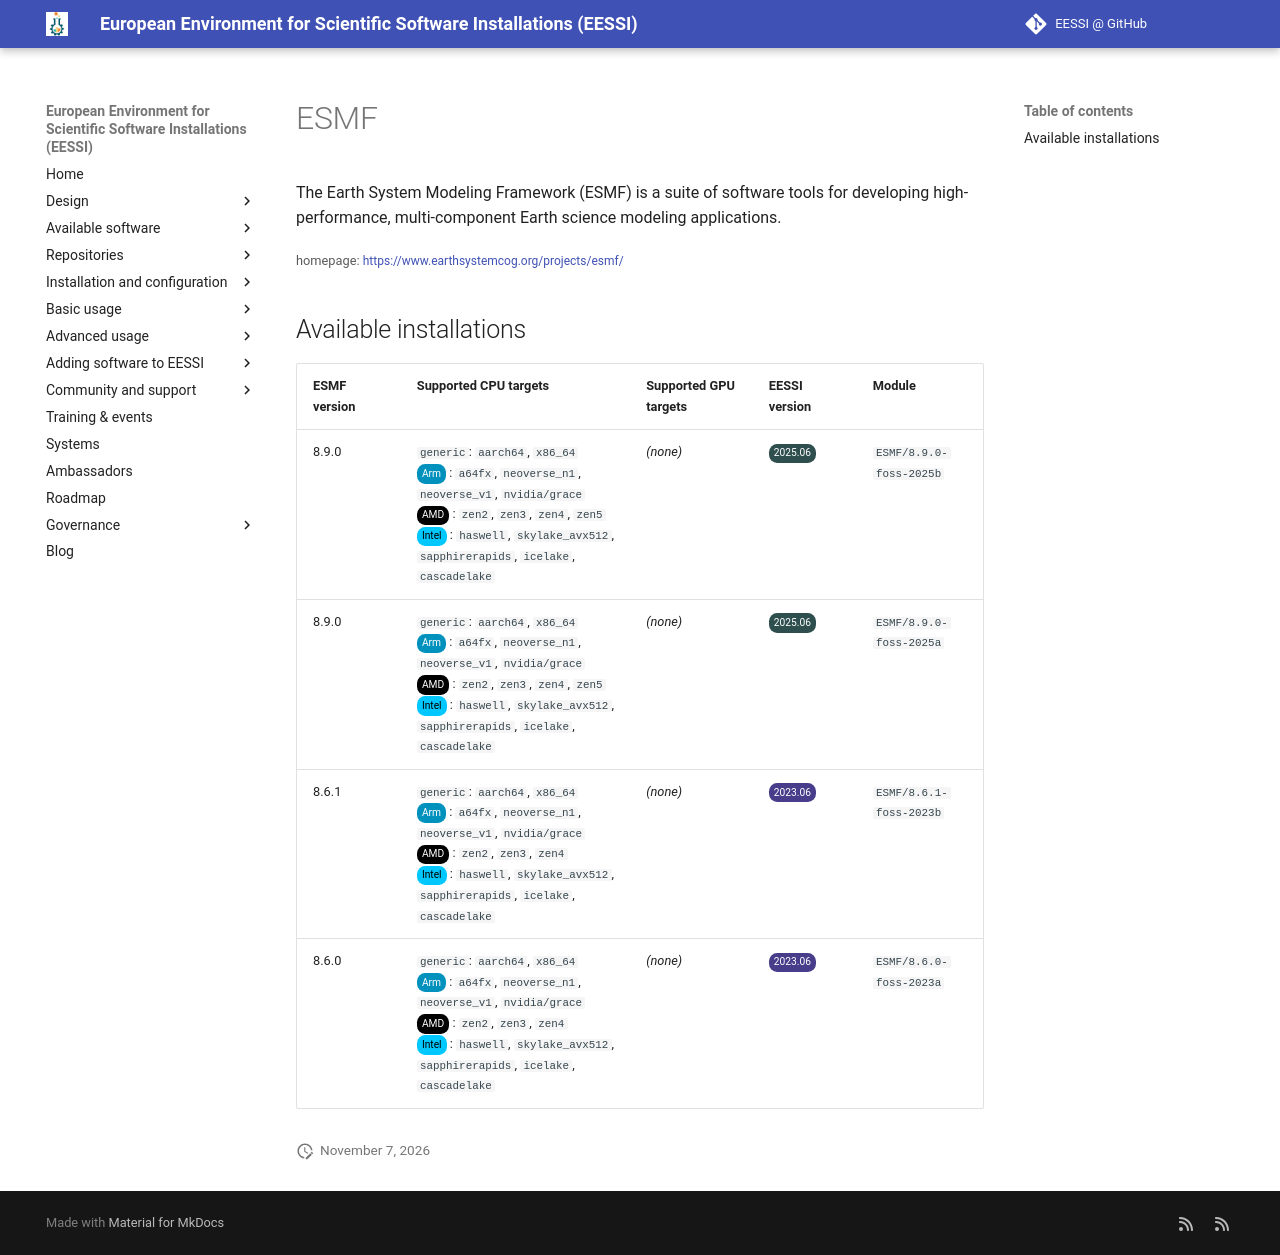

repository: EESSI/docs · page: available_software/detail/ESMF/index.html · generator: mkdocs

---
json_ld:
  '@context': https://schema.org
  '@type': SoftwareApplication
  applicationCategory: DeveloperApplication
  description: "The Earth System Modeling Framework (ESMF) is a suite of software\
    \ tools for developing\n high-performance, multi-component Earth science modeling\
    \ applications."
  license: Not confirmed
  name: ESMF
  offers:
    '@type': Offer
    price: 0
  operatingSystem: LINUX
  review:
    '@type': Review
    author:
      '@type': Organization
      name: EESSI
    reviewBody: Application has been successfully made available on all architectures
      supported by EESSI
    reviewRating:
      '@type': Rating
      ratingValue: 5
  softwareRequirements: See https://www.eessi.io/docs/ for how to make EESSI available
    on your system
  softwareVersion: '[''8.9.0'', ''8.6.1'', ''8.6.0'']'
  url: https://www.earthsystemcog.org/projects/esmf/
---
# ESMF


The Earth System Modeling Framework (ESMF) is a suite of software tools for developing
 high-performance, multi-component Earth science modeling applications.

<small>homepage: </small><span class="software-link">[https://www.earthsystemcog.org/projects/esmf/](https://www.earthsystemcog.org/projects/esmf/)</span>

## Available installations


|ESMF version|Supported CPU targets|Supported GPU targets|EESSI version|Module|
| --- | --- | --- | --- | --- |
|8.9.0|`generic`: `aarch64`, `x86_64`<br/><span class="software-cpu-arm">Arm</span>: `a64fx`, `neoverse_n1`, `neoverse_v1`, `nvidia/grace`<br/><span class="software-cpu-amd">AMD</span>: `zen2`, `zen3`, `zen4`, `zen5`<br/><span class="software-cpu-intel">Intel</span>: `haswell`, `skylake_avx512`, `sapphirerapids`, `icelake`, `cascadelake`<br/>|*(none)*|<span class="software-eessi-version-202506">2025.06</span>|`ESMF/8.9.0-foss-2025b`|
|8.9.0|`generic`: `aarch64`, `x86_64`<br/><span class="software-cpu-arm">Arm</span>: `a64fx`, `neoverse_n1`, `neoverse_v1`, `nvidia/grace`<br/><span class="software-cpu-amd">AMD</span>: `zen2`, `zen3`, `zen4`, `zen5`<br/><span class="software-cpu-intel">Intel</span>: `haswell`, `skylake_avx512`, `sapphirerapids`, `icelake`, `cascadelake`<br/>|*(none)*|<span class="software-eessi-version-202506">2025.06</span>|`ESMF/8.9.0-foss-2025a`|
|8.6.1|`generic`: `aarch64`, `x86_64`<br/><span class="software-cpu-arm">Arm</span>: `a64fx`, `neoverse_n1`, `neoverse_v1`, `nvidia/grace`<br/><span class="software-cpu-amd">AMD</span>: `zen2`, `zen3`, `zen4`<br/><span class="software-cpu-intel">Intel</span>: `haswell`, `skylake_avx512`, `sapphirerapids`, `icelake`, `cascadelake`<br/>|*(none)*|<span class="software-eessi-version-202306">2023.06</span>|`ESMF/8.6.1-foss-2023b`|
|8.6.0|`generic`: `aarch64`, `x86_64`<br/><span class="software-cpu-arm">Arm</span>: `a64fx`, `neoverse_n1`, `neoverse_v1`, `nvidia/grace`<br/><span class="software-cpu-amd">AMD</span>: `zen2`, `zen3`, `zen4`<br/><span class="software-cpu-intel">Intel</span>: `haswell`, `skylake_avx512`, `sapphirerapids`, `icelake`, `cascadelake`<br/>|*(none)*|<span class="software-eessi-version-202306">2023.06</span>|`ESMF/8.6.0-foss-2023a`|
